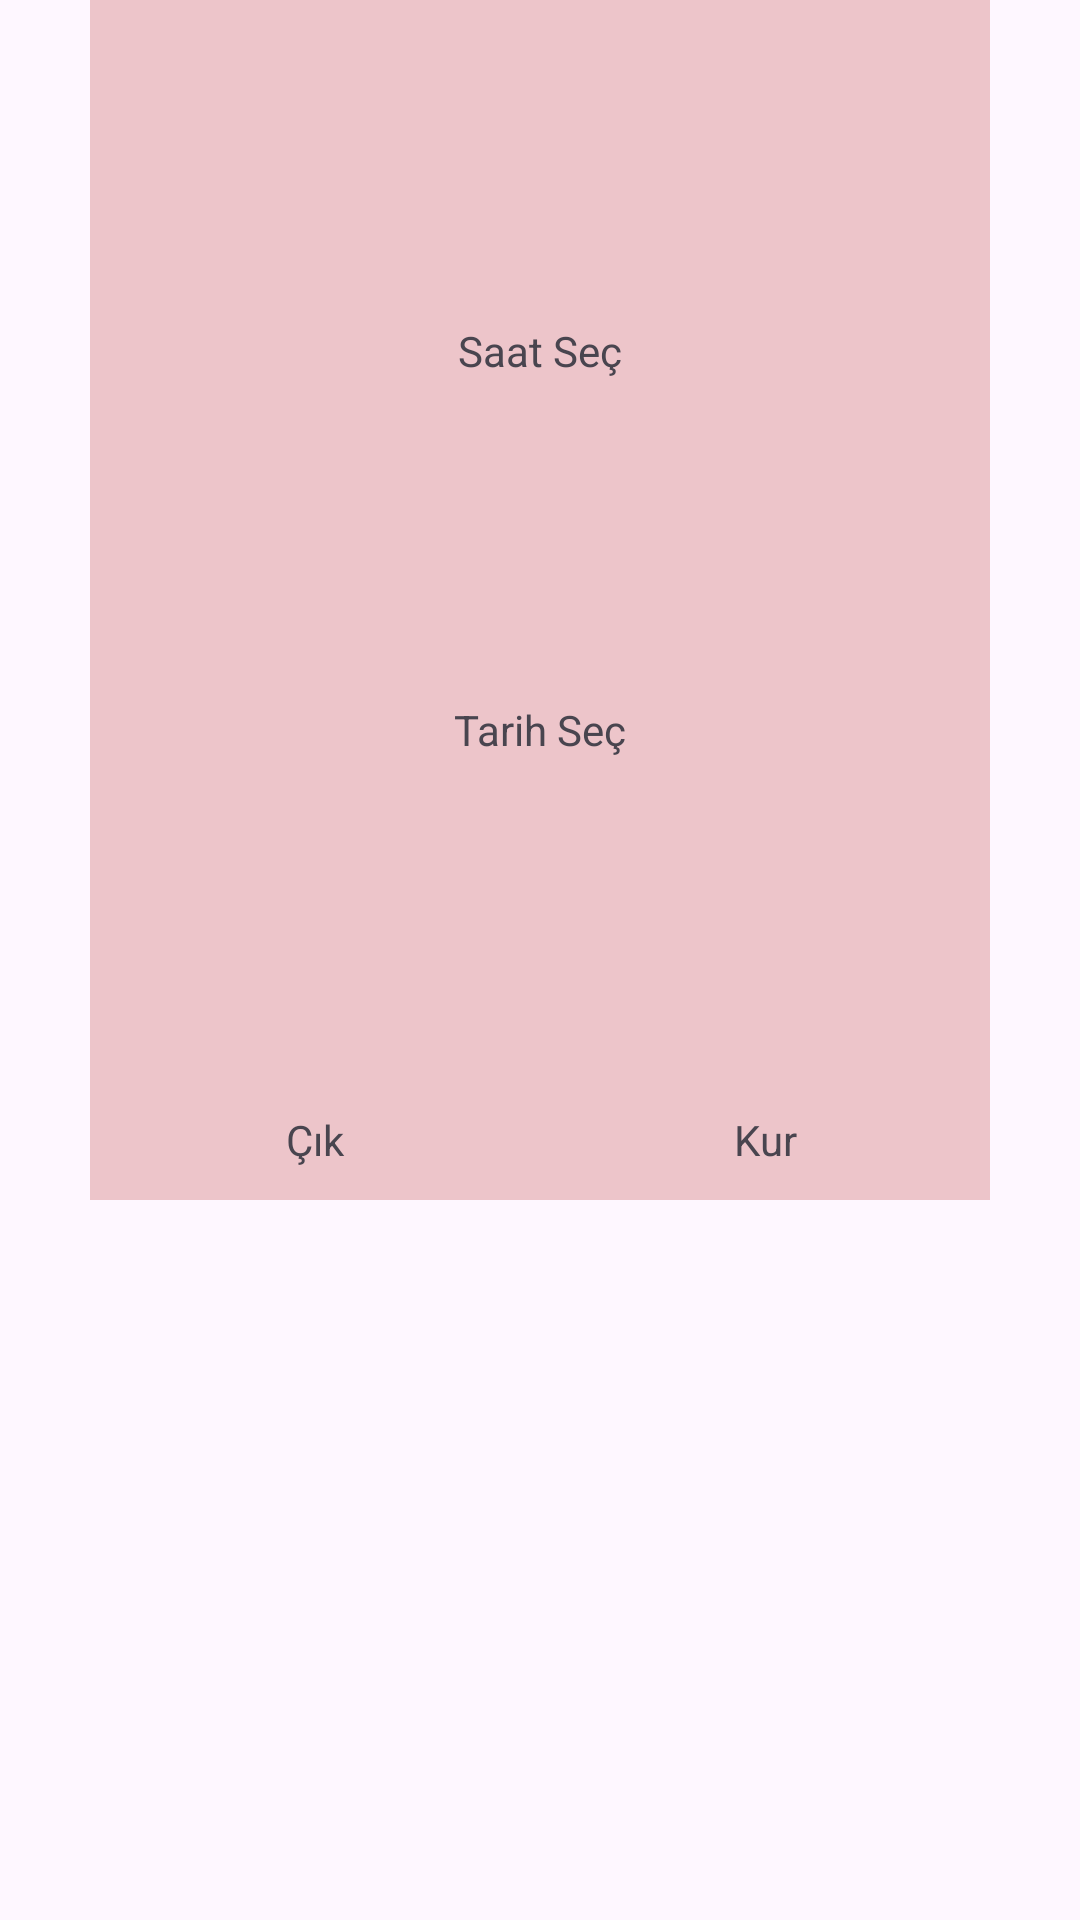

The Android layout XML behind this screen, and the referenced resources:
<!-- AndroidManifest.xml: application theme Theme.MyList -->
<!-- res/layout/alert_alarm.xml -->
<?xml version="1.0" encoding="utf-8"?>
<androidx.constraintlayout.widget.ConstraintLayout xmlns:android="http://schemas.android.com/apk/res/android"
    xmlns:app="http://schemas.android.com/apk/res-auto"
    xmlns:tools="http://schemas.android.com/tools"
    android:layout_width="match_parent"
    android:layout_height="match_parent">

    <androidx.constraintlayout.widget.ConstraintLayout
        android:id="@+id/constAlarm"
        android:layout_width="300dp"
        android:layout_height="400dp"
        android:background="@color/pink_0"
        app:layout_constraintEnd_toEndOf="parent"
        app:layout_constraintHorizontal_bias="0.5"
        app:layout_constraintStart_toStartOf="parent"
        app:layout_constraintTop_toTopOf="parent">

        <androidx.constraintlayout.widget.ConstraintLayout
            android:id="@+id/constAlarmTitle"
            android:layout_width="0dp"
            android:layout_height="0dp"
            app:layout_constraintBottom_toTopOf="@+id/constDateTime"
            app:layout_constraintEnd_toEndOf="parent"
            app:layout_constraintHorizontal_bias="0.5"
            app:layout_constraintStart_toStartOf="parent"
            app:layout_constraintTop_toTopOf="parent">

        </androidx.constraintlayout.widget.ConstraintLayout>

        <androidx.constraintlayout.widget.ConstraintLayout
            android:id="@+id/constDateTime"
            android:layout_width="0dp"
            android:layout_height="0dp"
            app:layout_constraintBottom_toTopOf="@+id/constAlertButton"
            app:layout_constraintEnd_toEndOf="parent"
            app:layout_constraintHeight_percent=".9"
            app:layout_constraintHorizontal_bias="0.5"
            app:layout_constraintStart_toStartOf="parent"
            app:layout_constraintTop_toBottomOf="@+id/constAlarmTitle">

            <TextView
                android:id="@+id/textBtSelectTime"
                android:layout_width="wrap_content"
                android:layout_height="wrap_content"
                android:text="Saat Seç"
                app:layout_constraintBottom_toTopOf="@+id/textBtSelectDate"
                app:layout_constraintEnd_toEndOf="parent"
                app:layout_constraintHorizontal_bias="0.5"
                app:layout_constraintStart_toStartOf="parent"
                app:layout_constraintTop_toTopOf="parent"
                app:layout_constraintVertical_bias="0.5" />

            <TextView
                android:id="@+id/textBtSelectDate"
                android:layout_width="wrap_content"
                android:layout_height="wrap_content"
                android:text="Tarih Seç"
                app:layout_constraintBottom_toBottomOf="parent"
                app:layout_constraintEnd_toEndOf="parent"
                app:layout_constraintHorizontal_bias="0.5"
                app:layout_constraintStart_toStartOf="parent"
                app:layout_constraintTop_toBottomOf="@+id/textBtSelectTime"
                app:layout_constraintVertical_bias="0.5" />
        </androidx.constraintlayout.widget.ConstraintLayout>

        <androidx.constraintlayout.widget.ConstraintLayout
            android:id="@+id/constAlertButton"
            android:layout_width="0dp"
            android:layout_height="0dp"
            app:layout_constraintBottom_toBottomOf="parent"
            app:layout_constraintEnd_toEndOf="parent"
            app:layout_constraintHeight_percent=".1"
            app:layout_constraintHorizontal_bias="0.5"
            app:layout_constraintStart_toStartOf="parent">

            <TextView
                android:id="@+id/textBtAlertYes"
                android:layout_width="0dp"
                android:layout_height="0dp"
                android:gravity="center"
                android:text="Kur"
                android:foreground="?android:attr/selectableItemBackground"
                app:layout_constraintBottom_toBottomOf="parent"
                app:layout_constraintEnd_toEndOf="parent"
                app:layout_constraintHorizontal_bias="0.5"
                app:layout_constraintStart_toEndOf="@+id/textBtAlertNo"
                app:layout_constraintTop_toTopOf="parent"
                app:layout_constraintVertical_bias="0.5"
                app:layout_constraintWidth_percent=".5" />

            <TextView
                android:id="@+id/textBtAlertNo"
                android:layout_width="0dp"
                android:layout_height="0dp"
                android:gravity="center"
                android:text="Çık"
                android:foreground="?android:attr/selectableItemBackground"
                app:layout_constraintBottom_toBottomOf="parent"
                app:layout_constraintEnd_toStartOf="@+id/textBtAlertYes"
                app:layout_constraintHorizontal_bias="0.5"
                app:layout_constraintStart_toStartOf="parent"
                app:layout_constraintTop_toTopOf="parent"
                app:layout_constraintVertical_bias="0.5"
                app:layout_constraintWidth_percent=".5" />
        </androidx.constraintlayout.widget.ConstraintLayout>
    </androidx.constraintlayout.widget.ConstraintLayout>
</androidx.constraintlayout.widget.ConstraintLayout>
<!-- resources referenced by this layout -->
<resources>
  <color name="pink_0">#EDC5CA</color>
  <style name="Theme.MyList" parent="Base.Theme.MyList" />
  <style name="Base.Theme.MyList" parent="Theme.Material3.DayNight.NoActionBar">
          
          
      </style>
</resources>
